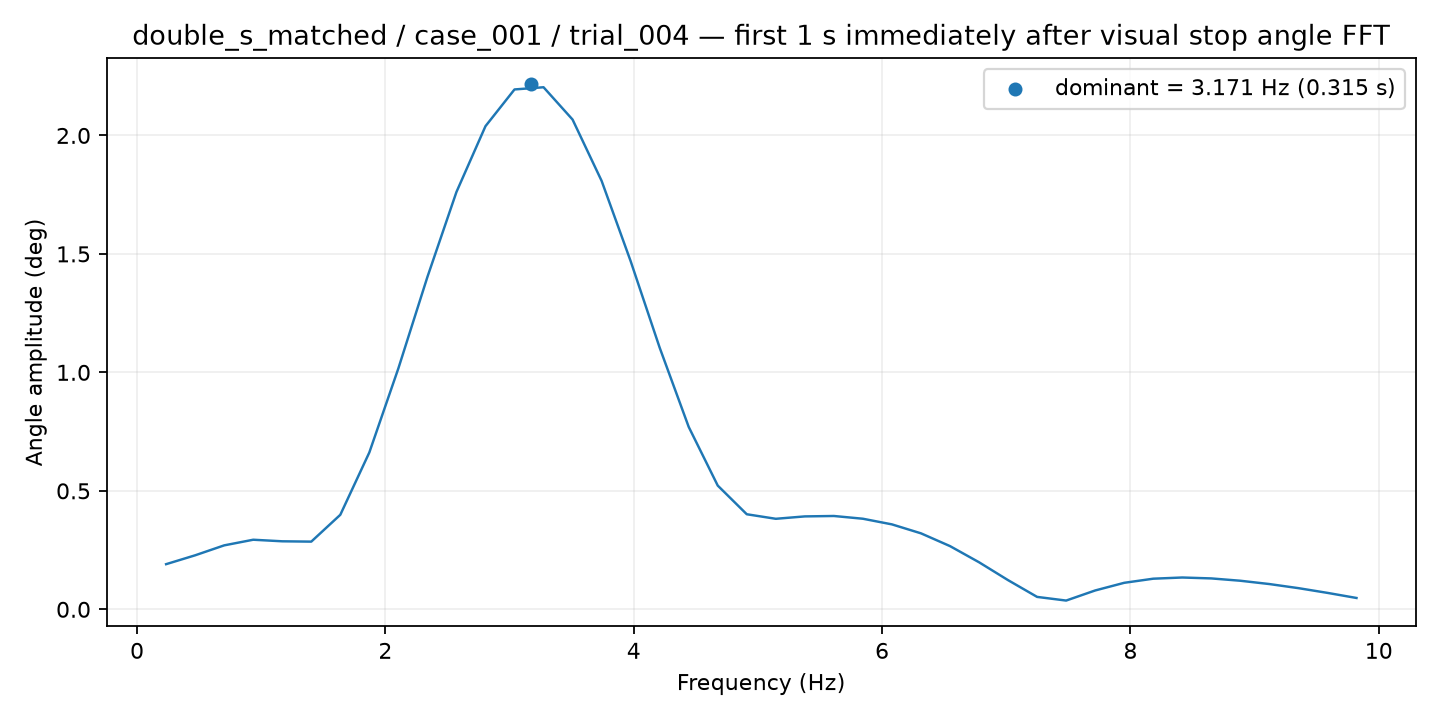

The table this chart was drawn from, first rows:
frequency_hz, amplitude_deg
0.2338, 0.1906
0.4676, 0.228
0.7015, 0.2699
0.9353, 0.2937
1.169, 0.2871
1.403, 0.2857
1.637, 0.399
1.871, 0.6621
2.104, 1.017
2.338, 1.403
2.572, 1.761
2.806, 2.039
3.04, 2.194
3.273, 2.203
3.507, 2.067
3.741, 1.808
3.975, 1.47
4.209, 1.104
4.443, 0.7699
4.676, 0.5222
4.91, 0.4012
5.144, 0.3821
5.378, 0.3922
5.612, 0.3939
5.845, 0.3823
6.079, 0.3585
6.313, 0.3207
6.547, 0.2668
6.781, 0.1986
7.015, 0.1231
7.248, 0.05243
7.482, 0.03698
7.716, 0.07959
7.95, 0.1119
8.184, 0.1293
8.418, 0.1343
8.651, 0.1304
8.885, 0.1206
9.119, 0.1067
9.353, 0.08939
9.587, 0.06943
9.82, 0.0479
